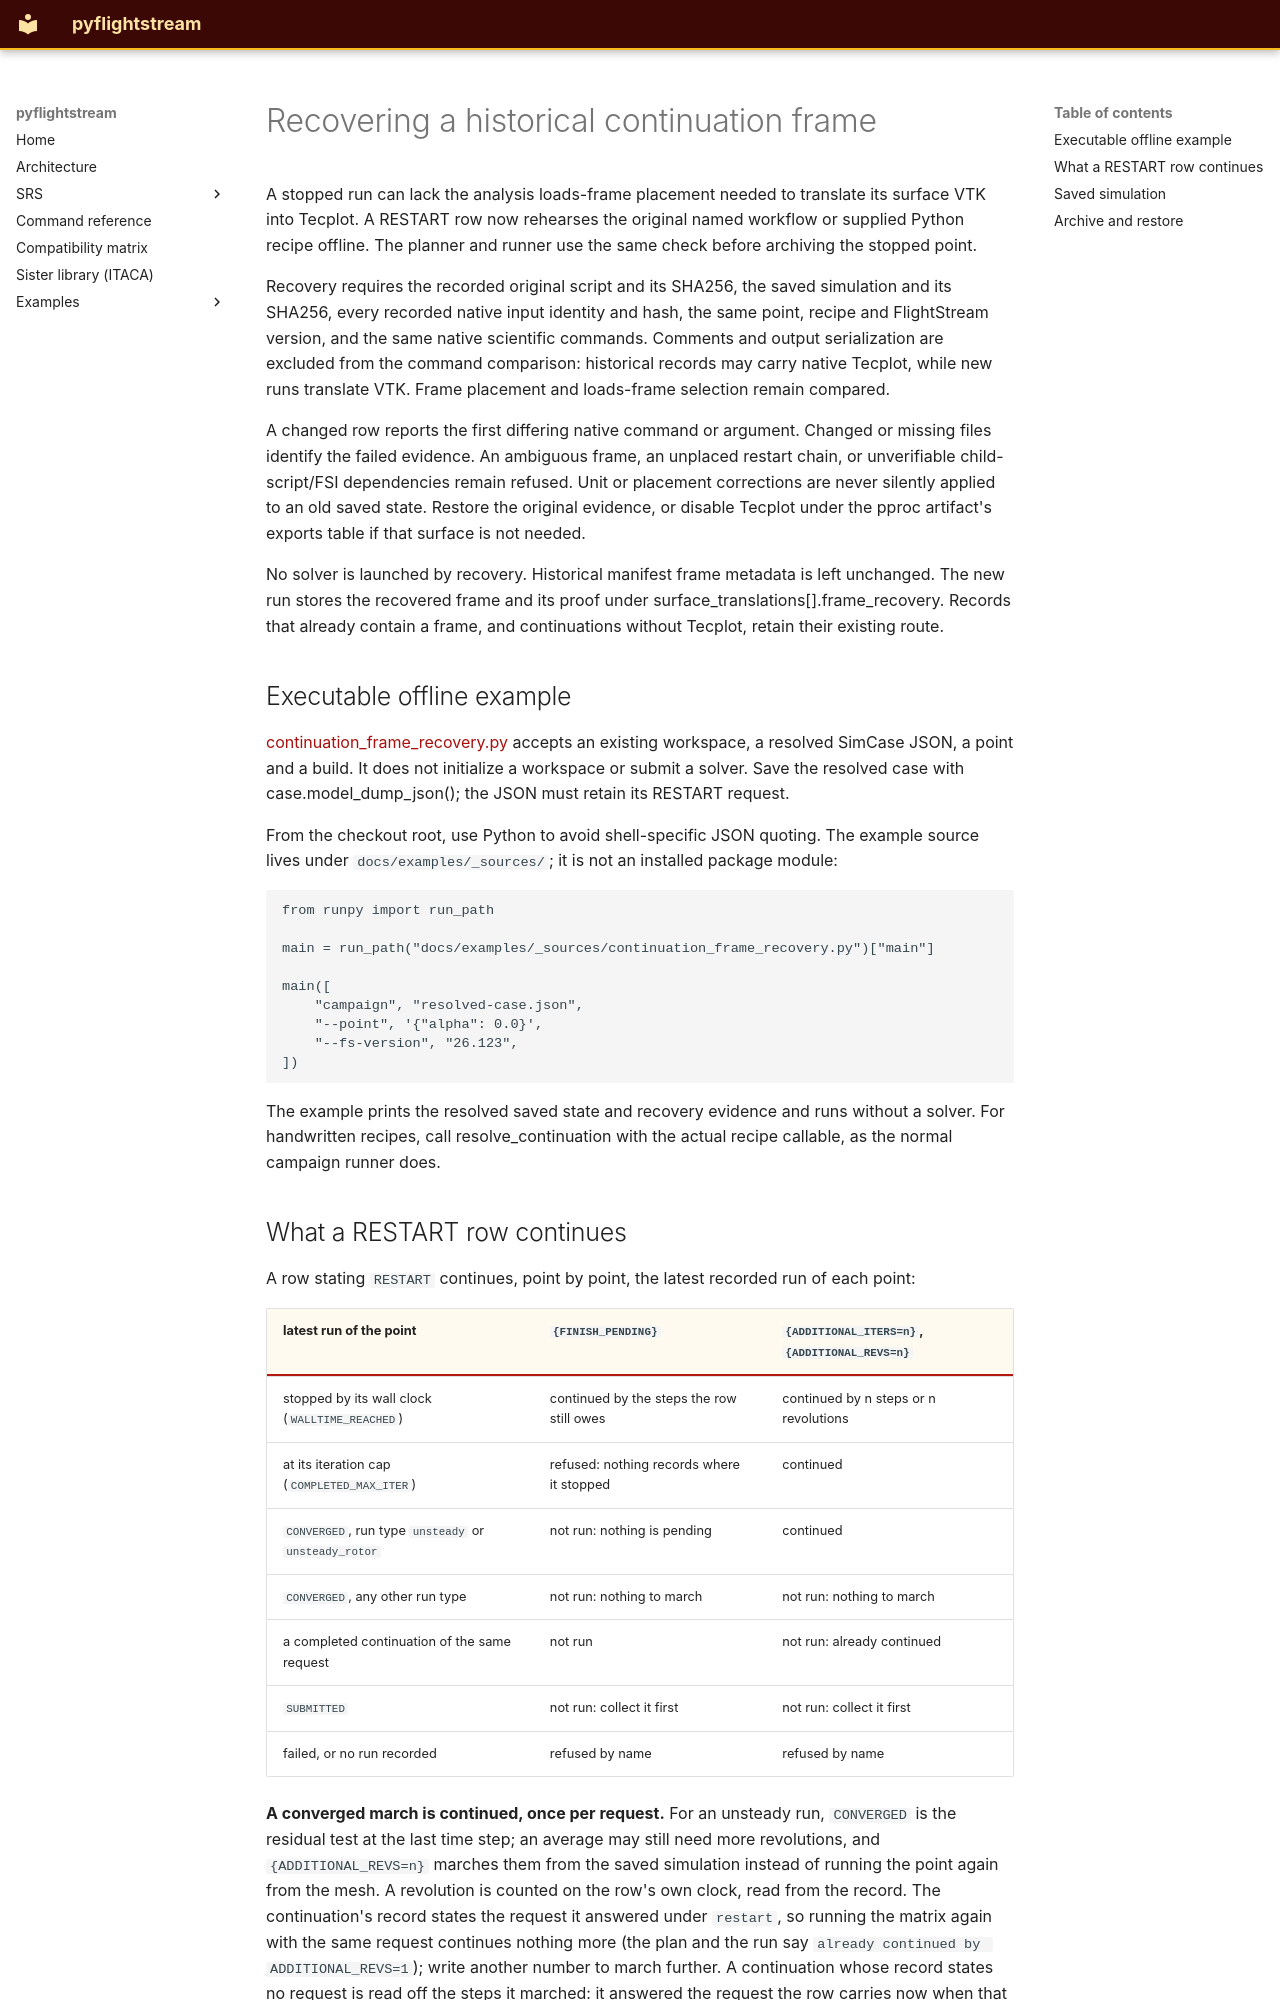

repository: nevesgeovana/pyflightstream · page: continuation-recovery/index.html · generator: mkdocs

# Recovering a historical continuation frame

A stopped run can lack the analysis loads-frame
placement needed to translate its surface VTK into Tecplot. A RESTART row
now rehearses the original named workflow or supplied Python recipe offline.
The planner and runner use the same check before archiving the stopped point.

Recovery requires the recorded original script and its SHA256, the saved
simulation and its SHA256, every recorded native input identity and hash,
the same point, recipe and FlightStream version, and the same native
scientific commands. Comments and output serialization are excluded from
the command comparison: historical records may carry native Tecplot, while new runs
translate VTK. Frame placement and loads-frame selection remain compared.

A changed row reports the first differing native command or argument.
Changed or missing files identify the failed evidence. An ambiguous frame,
an unplaced restart chain, or unverifiable child-script/FSI dependencies
remain refused. Unit or placement corrections are never silently applied
to an old saved state. Restore the original evidence, or disable Tecplot
under the pproc artifact's exports table if that surface is not needed.

No solver is launched by recovery. Historical manifest frame metadata is
left unchanged. The new run stores the recovered frame and its proof under
surface_translations[].frame_recovery. Records that already contain a frame,
and continuations without Tecplot, retain their existing route.

## Executable offline example

[continuation_frame_recovery.py](examples/continuation_frame_recovery.md)
accepts an existing workspace, a resolved SimCase JSON, a point and a build.
It does not initialize a workspace or submit a solver. Save the resolved case
with case.model_dump_json(); the JSON must retain its RESTART request.

From the checkout root, use Python to avoid shell-specific JSON quoting.
The example source lives under `docs/examples/_sources/`; it is not an
installed package module:

<!-- skip: next -->
```python
from runpy import run_path

main = run_path("docs/examples/_sources/continuation_frame_recovery.py")["main"]

main([
    "campaign", "resolved-case.json",
    "--point", '{"alpha": 0.0}',
    "--fs-version", "26.123",
])
```

The example prints the resolved saved state and recovery evidence and runs
without a solver.
For handwritten recipes, call resolve_continuation with the actual recipe
callable, as the normal campaign runner does.
